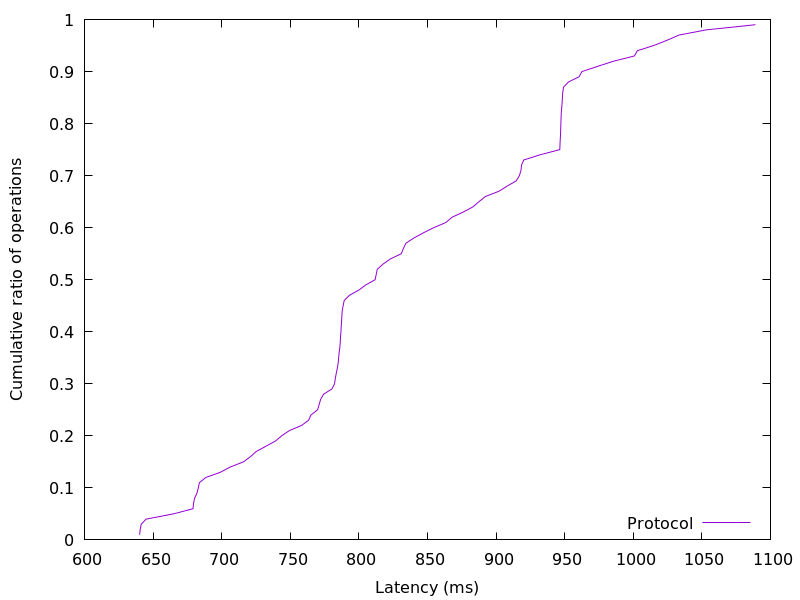

Data behind this chart, as committed beside it:
640.189184, 0.01
640.6, 0.02
641.3, 0.03
644.9, 0.04
664.8, 0.05
679.1, 0.06
679.5, 0.07
680.2, 0.08
682, 0.09
683, 0.1
683.8, 0.11
688.4, 0.12
699.1, 0.13
706.2, 0.14
715.9, 0.15
721, 0.16
725.2, 0.17
732.2, 0.18
739.2, 0.19
743.7, 0.2
749.3, 0.21
758.3, 0.22
763.4, 0.23
765.1, 0.24
769.9, 0.25
771.1, 0.26
772.1, 0.27
774.3, 0.28
780.3, 0.29
782.3, 0.3
782.8, 0.31
783.5, 0.32
784.3, 0.33
785, 0.34
785.3, 0.35
785.6, 0.36
786.1, 0.37
786.4, 0.38
786.6, 0.39
786.9, 0.4
787.2, 0.41
787.4, 0.42
787.6, 0.43
787.9, 0.44
788.6, 0.45
789.3, 0.46
793.1, 0.47
800, 0.48
805, 0.49
811.9, 0.5
812.7, 0.51
813.4, 0.52
817.6, 0.53
823, 0.54
830.9, 0.55
832.5, 0.56
834.3, 0.57
840, 0.58
847, 0.59
854.6, 0.6
863.5, 0.61
... 38 more rows
